Dataset: images_by_side (GitHub, SzymixOz/semantic-segmentation-of-coronary-vessels). Classes: left, right.

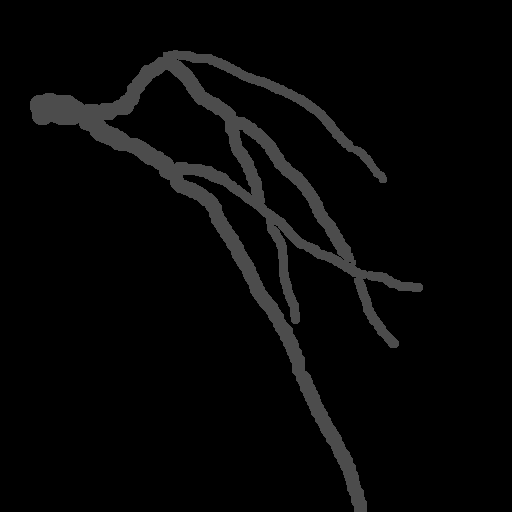
Label: left

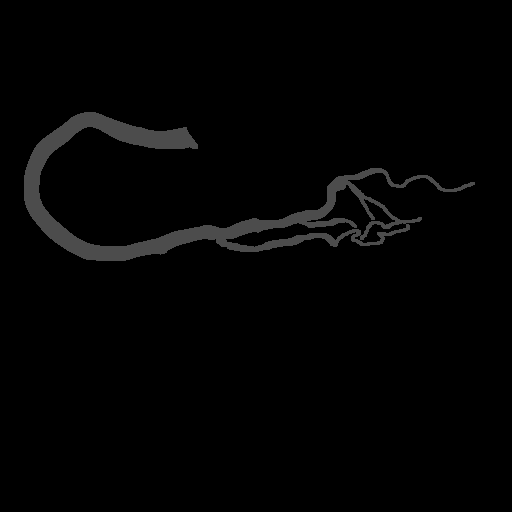
Label: right

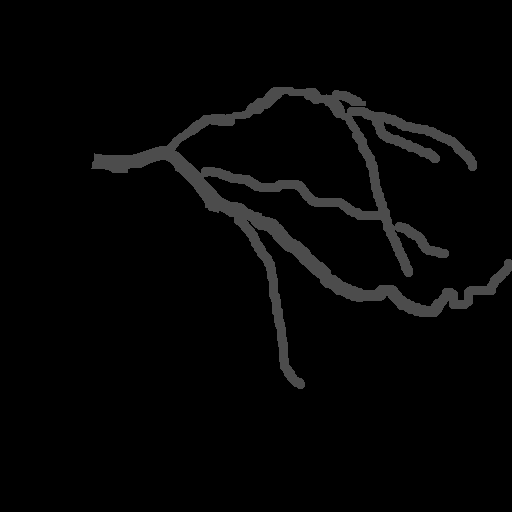
Label: left

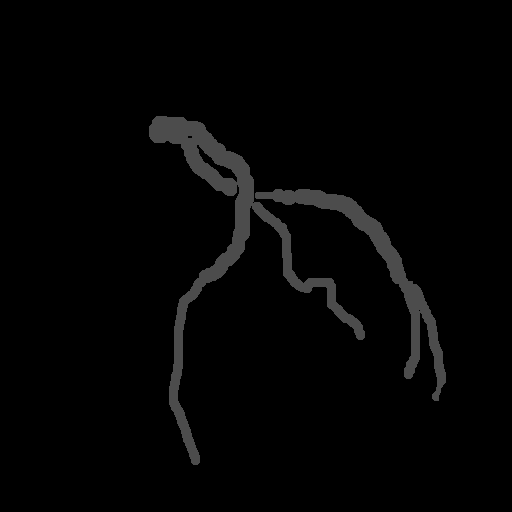
Label: left

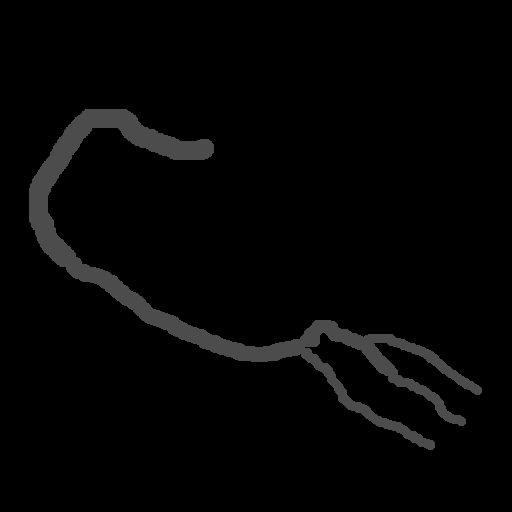
Label: right

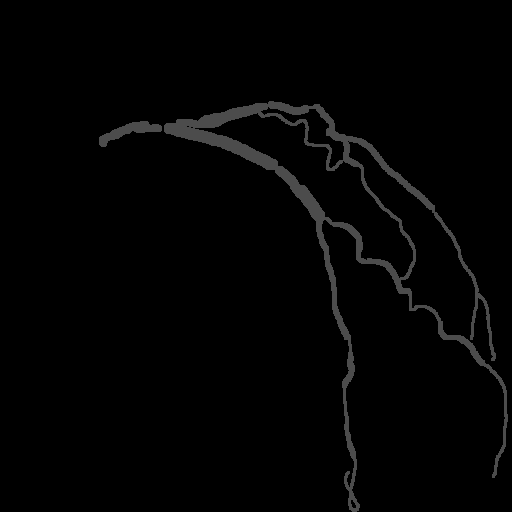
Label: left
